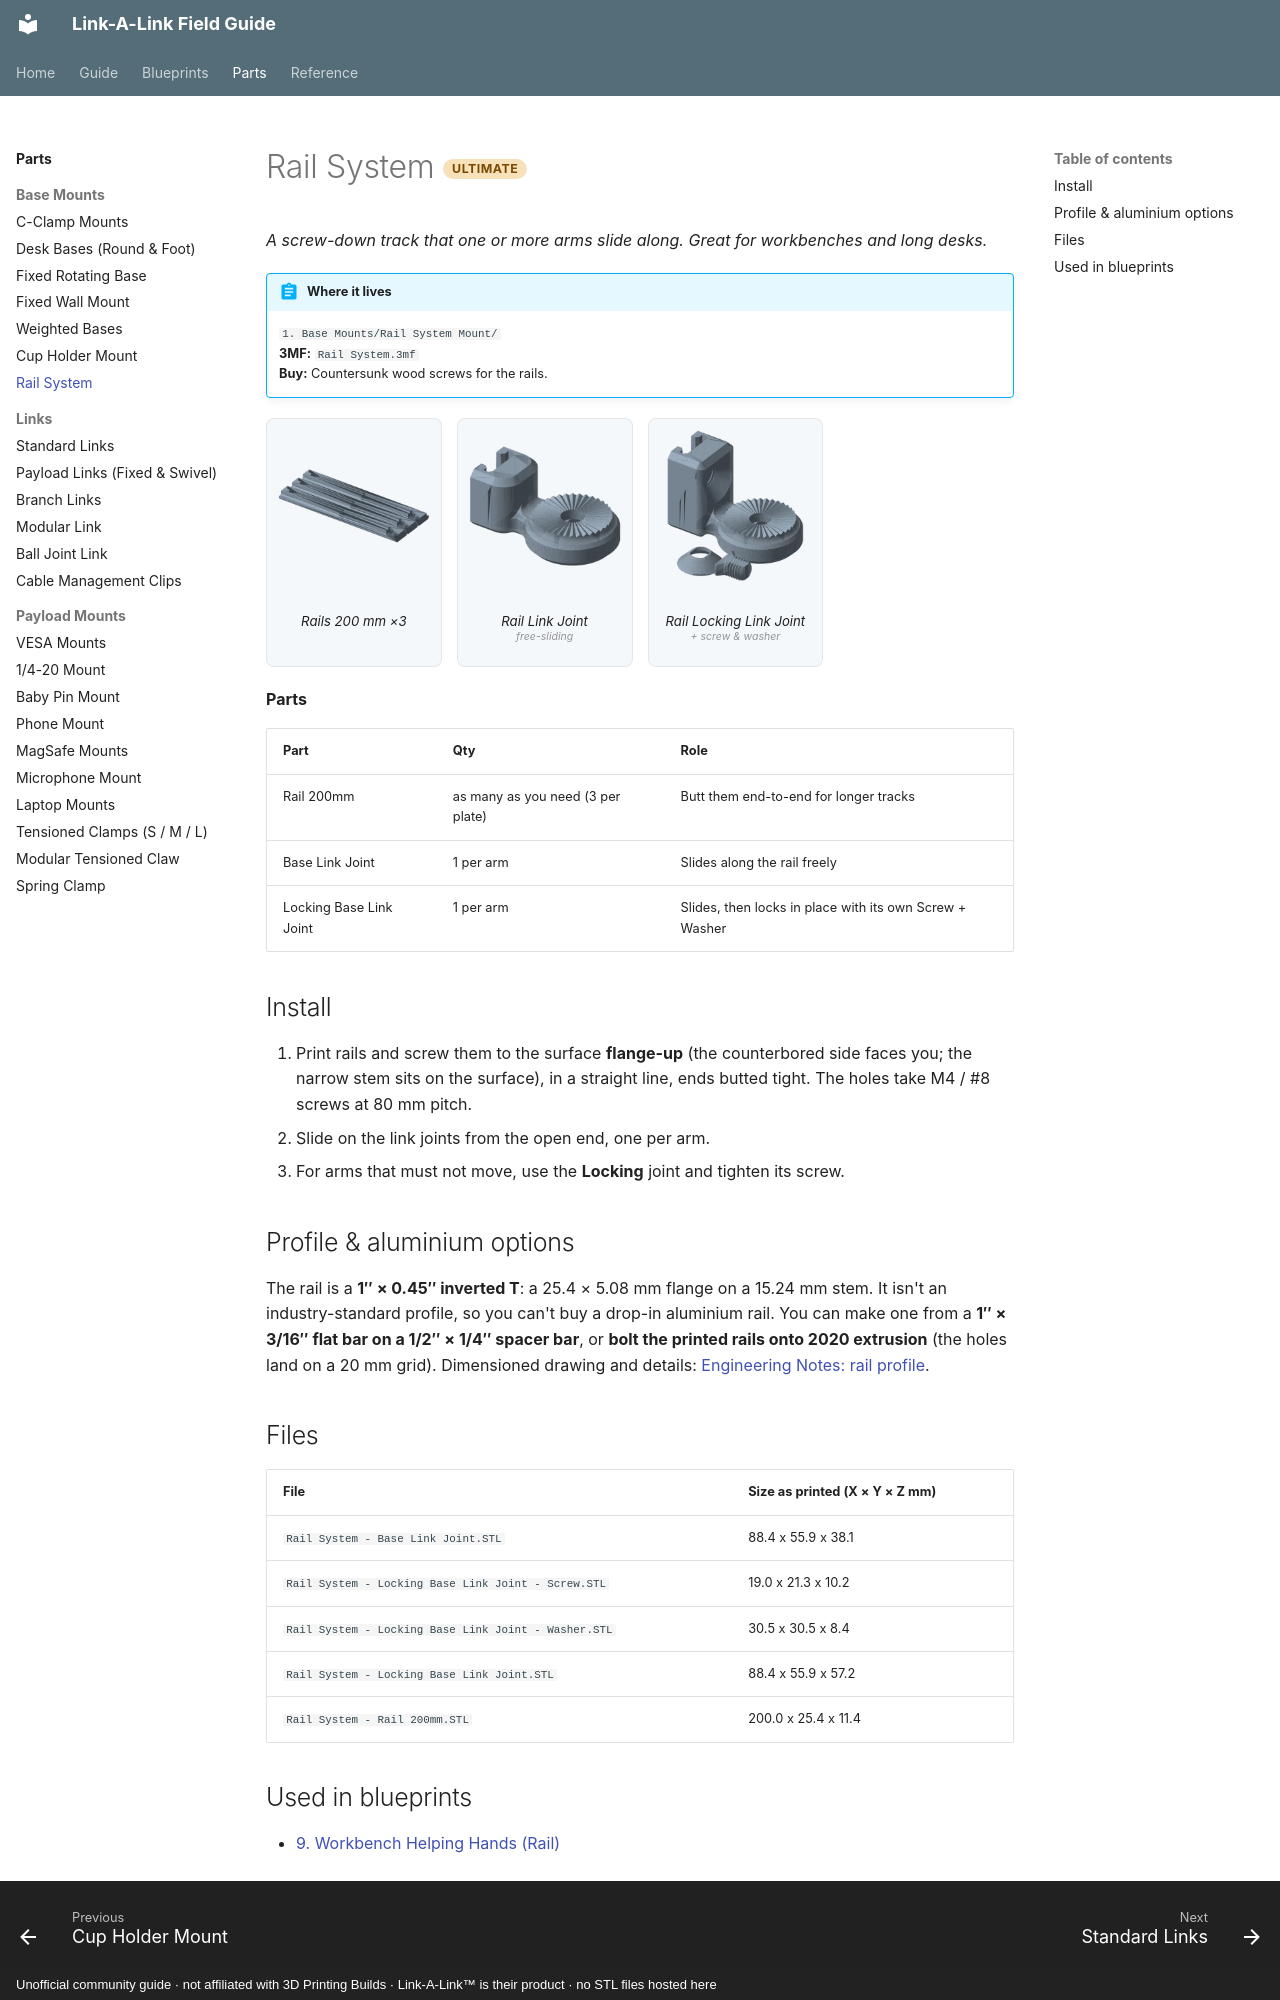

repository: buzzsurfr/linkalink-docs · page: parts/bases/rail-system.html · generator: mkdocs · copyright: Unofficial community guide · not affiliated with 3D Printing Builds · Link-A-Link™ is their product · no STL files hosted here

---
title: "Rail System"
---

# Rail System <span class="tier ult">Ultimate</span>

*A screw-down track that one or more arms slide along. Great for workbenches and long desks.*

!!! abstract "Where it lives"
    `1. Base Mounts/Rail System Mount/`  
    **3MF:** `Rail System.3mf`  
    **Buy:** Countersunk wood screws for the rails.

<div class="plates">
<figure><img src="../../assets/renders/rail-system__p1.webp" alt="Rails 200 mm ×3" loading="lazy"><figcaption>Rails 200 mm ×3</figcaption></figure>
<figure><img src="../../assets/renders/rail-system__p2.webp" alt="Rail Link Joint" loading="lazy"><figcaption>Rail Link Joint<small>free-sliding</small></figcaption></figure>
<figure><img src="../../assets/renders/rail-system__p3.webp" alt="Rail Locking Link Joint" loading="lazy"><figcaption>Rail Locking Link Joint<small>+ screw & washer</small></figcaption></figure>
</div>
**Parts**

| Part | Qty | Role |
|---|---|---|
| Rail 200mm | as many as you need (3 per plate) | Butt them end-to-end for longer tracks |
| Base Link Joint | 1 per arm | Slides along the rail freely |
| Locking Base Link Joint | 1 per arm | Slides, then locks in place with its own Screw + Washer |

## Install

1. Print rails and screw them to the surface **flange-up** (the counterbored side faces you; the narrow stem sits on the surface), in a straight line, ends butted tight. The holes take M4 / #8 screws at 80 mm pitch.
2. Slide on the link joints from the open end, one per arm.
3. For arms that must not move, use the **Locking** joint and tighten its screw.

## Profile & aluminium options

The rail is a **1″ × 0.45″ inverted T**: a 25.4 × 5.08 mm flange on a 15.24 mm stem. It isn't an industry-standard profile, so you can't buy a drop-in aluminium rail. You can make one from a **1″ × 3/16″ flat bar on a 1/2″ × 1/4″ spacer bar**, or **bolt the printed rails onto 2020 extrusion** (the holes land on a 20 mm grid). Dimensioned drawing and details: [Engineering Notes: rail profile](../../reference/engineering.md#the-rail-profile).

## Files

| File | Size as printed (X × Y × Z mm) |
|---|---|
| `Rail System - Base Link Joint.STL` | 88.4 x 55.9 x 38.1 |
| `Rail System - Locking Base Link Joint - Screw.STL` | 19.0 x 21.3 x 10.2 |
| `Rail System - Locking Base Link Joint - Washer.STL` | 30.5 x 30.5 x 8.4 |
| `Rail System - Locking Base Link Joint.STL` | 88.4 x 55.9 x 57.2 |
| `Rail System - Rail 200mm.STL` | 200.0 x 25.4 x 11.4 |
